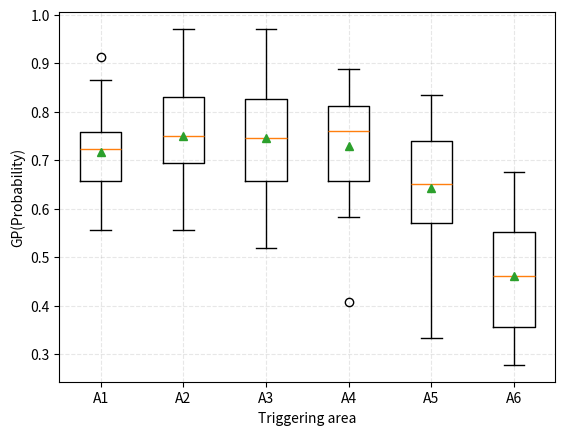

Source code (Python):
import matplotlib.pyplot as plt

fig, ax = plt.subplots()  # 子图


area1 = [0.702703, 0.852941, 0.865385, 0.75, 0.677419, 0.625, 0.714286, 0.741935, 0.555556, 0.580645, 0.75, 0.911765, 0.666667, 0.555556, 0.730769, 0.78125, ]
area2 = [0.756757, 0.852941, 0.865385, 0.78125, 0.741935, 0.625, 0.828571, 0.709677, 0.583333, 0.645161, 0.833333, 0.970588, 0.722222, 0.555556, 0.730769, 0.78125, ]
area3 = [0.756757, 0.911765, 0.865385, 0.8125, 0.741935, 0.625, 0.8, 0.741935, 0.555556, 0.580645, 0.916667, 0.970588, 0.666667, 0.518519, 0.730769, 0.75, ]
area4 = [0.783784, 0.882353, 0.846154, 0.78125, 0.709677, 0.625, 0.8, 0.677419, 0.583333, 0.612903, 0.888889, 0.882353, 0.666667, 0.407407, 0.769231, 0.75, ]
area5 = [0.675676, 0.794118, 0.730769, 0.71875, 0.645161, 0.625, 0.8, 0.548387, 0.472222, 0.580645, 0.833333, 0.764706, 0.527778, 0.333333, 0.576923, 0.65625, ]
area6 = [0.675676, 0.588235, 0.403846, 0.46875, 0.516129, 0.541667, 0.628571, 0.451613, 0.361111, 0.322581, 0.583333, 0.5, 0.277778, 0.277778, 0.423077, 0.34375, ]
data = [area1, area2, area3, area4, area5, area6]

ax.boxplot(data, showmeans=True)
plt.xlabel('Triggering area')
plt.ylabel('GP(Probability)')
plt.grid(linestyle="--", alpha=0.3)  # 绘制图中虚线 透明度0.3
ax.set_xticklabels(["A1", "A2", "A3", "A4", "A5", "A6"])
plt.show()